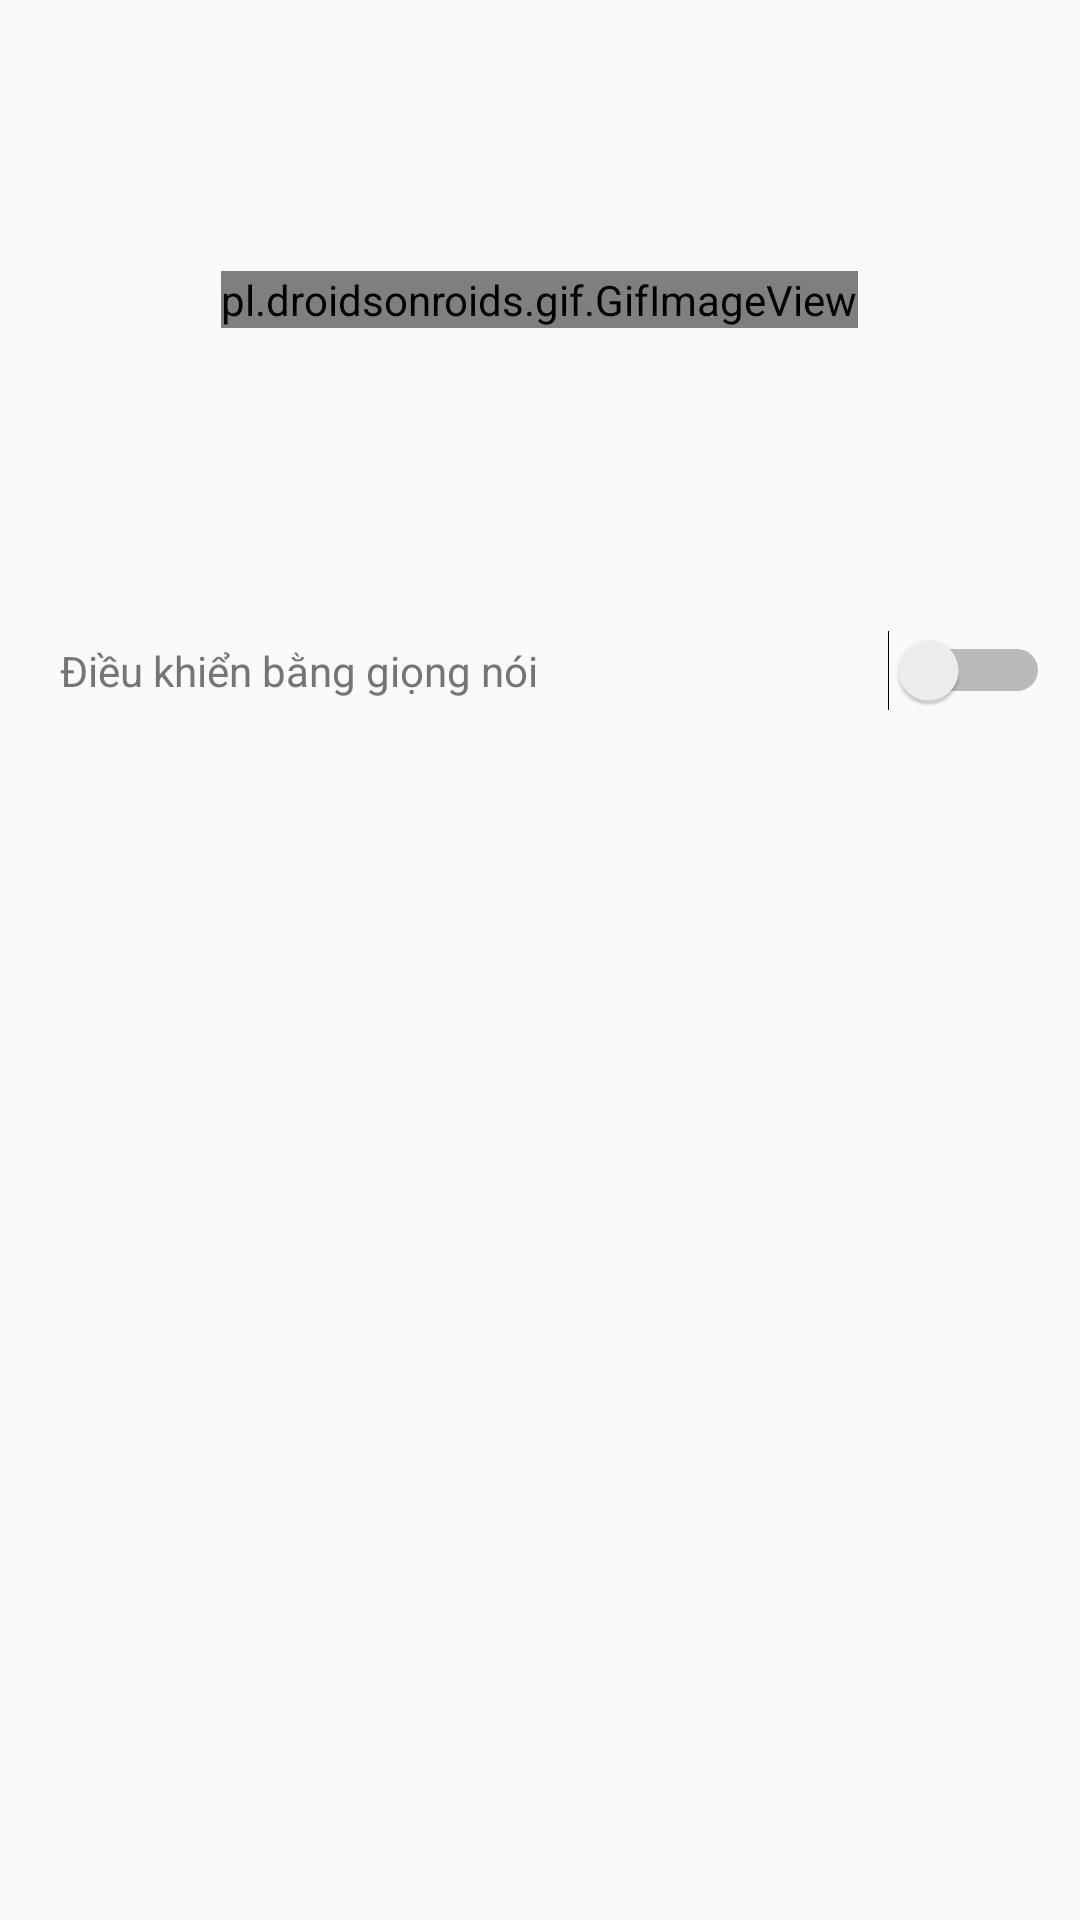

Android layout source for this screen:
<!-- AndroidManifest.xml: application theme AppTheme -->
<!-- res/layout/header_home.xml -->
<?xml version="1.0" encoding="utf-8"?>
<LinearLayout xmlns:android="http://schemas.android.com/apk/res/android"
    android:layout_width="match_parent"
    xmlns:app="http://schemas.android.com/apk/res-auto"
    android:orientation="vertical"
    android:layout_height="wrap_content">

    <LinearLayout
        android:orientation="vertical"
        android:gravity="center"
        android:layout_width="match_parent"
        android:layout_height="200dp">

        <pl.droidsonroids.gif.GifImageView
            android:layout_width="wrap_content"
            android:layout_height="wrap_content"
            android:src="@drawable/h"/>

    </LinearLayout>

    <TableRow
        android:layout_marginTop="10dp"
        android:layout_marginLeft="10dp"
        android:weightSum="4"
        android:layout_height="wrap_content"
        android:layout_width="match_parent"
        android:orientation="horizontal"
        android:gravity="left">

        <ImageView

            android:layout_width="wrap_content"
            android:layout_height="wrap_content"
            android:layout_gravity="center"
            android:src="@drawable/ic_settings_voice_black_24dp"/>

        <TextView
            android:layout_width="105dp"
            android:layout_height="wrap_content"
            android:layout_gravity="center"
            android:layout_marginLeft="10dp"
            android:layout_weight="3"
            android:gravity="start"
            android:text="Điều khiển bằng giọng nói"
            android:textColor="@color/secondaryTextColor"
            android:textSize="14sp" />

        <Switch
            android:id="@+id/switchVoice"
            android:layout_weight="1"
            android:layout_marginRight="10dp"
            android:layout_width="wrap_content"
            android:layout_height="wrap_content" />



    </TableRow>

</LinearLayout>
<!-- resources referenced by this layout -->
<resources>
  <color name="secondaryTextColor">#757575</color>
  <style name="AppTheme" parent="Theme.AppCompat.Light.NoActionBar">
          
          <item name="colorPrimary">@color/colorPrimary</item>
          <item name="colorPrimaryDark">@color/colorPrimaryDark</item>
          <item name="colorAccent">@color/colorAccent</item>
      </style>
  <color name="colorPrimary">#212121</color>
  <color name="colorPrimaryDark">#212121</color>
  <color name="colorAccent">#8bc34a</color>
</resources>
